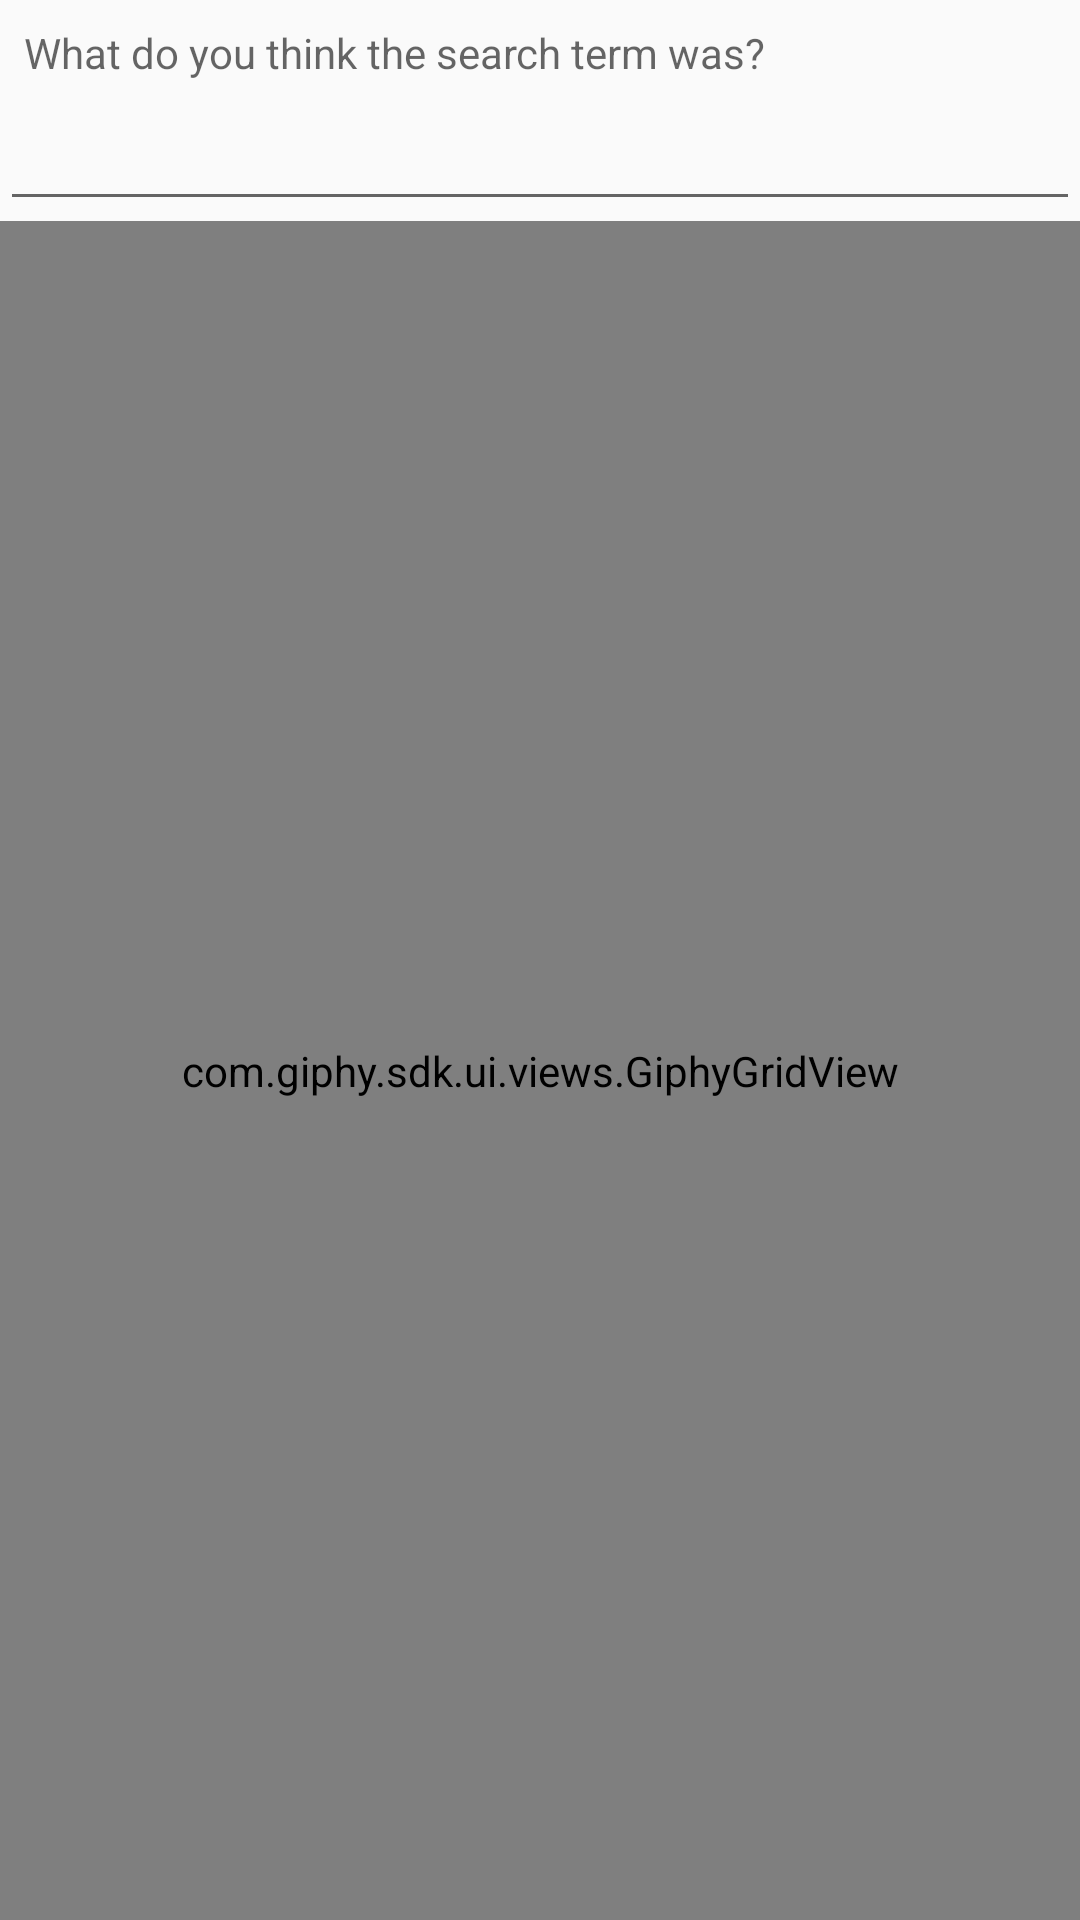

Reconstruct the res/layout file that produces this screen, plus the resources it refers to.
<!-- AndroidManifest.xml: application theme AppTheme -->
<!-- res/layout/fragment_giphy.xml -->
<?xml version="1.0" encoding="utf-8"?>
<androidx.constraintlayout.widget.ConstraintLayout xmlns:android="http://schemas.android.com/apk/res/android"
    xmlns:app="http://schemas.android.com/apk/res-auto"
    xmlns:tools="http://schemas.android.com/tools"
    android:id="@+id/frameLayout2"
    android:layout_width="match_parent"
    android:layout_height="match_parent"
    tools:context=".GiphyFragment">

    <TextView
        android:id="@+id/textInstructions"
        android:layout_width="match_parent"
        android:layout_height="wrap_content"
        android:text="@string/giphy_instructions"
        android:textAppearance="@style/InstructionsText"
        app:layout_constraintEnd_toEndOf="parent"
        app:layout_constraintStart_toStartOf="parent"
        app:layout_constraintTop_toTopOf="parent" />

    <EditText
        android:id="@+id/editAnswer"
        android:layout_width="0dp"
        android:layout_height="wrap_content"
        android:imeOptions="actionDone"
        android:inputType="text"
        android:textSize="16sp"
        app:layout_constraintTop_toBottomOf="@id/textInstructions"
        app:layout_constraintBottom_toTopOf="@id/gifsGridView"
        app:layout_constraintEnd_toEndOf="parent"
        app:layout_constraintStart_toStartOf="parent" />


    <com.giphy.sdk.ui.views.GiphyGridView
        android:id="@+id/gifsGridView"
        android:layout_width="0dp"
        android:layout_height="0dp"
        app:gphCellPadding="12dp"
        app:gphDirection="vertical"
        app:gphShowCheckeredBackground="false"
        app:gphSpanCount="1"
        app:layout_constraintBottom_toBottomOf="parent"
        app:layout_constraintEnd_toEndOf="parent"
        app:layout_constraintStart_toStartOf="parent"
        app:layout_constraintTop_toBottomOf="@+id/editAnswer" />

</androidx.constraintlayout.widget.ConstraintLayout>
<!-- resources referenced by this layout -->
<resources>
  <string name="giphy_instructions">What do you think the search term was?</string>
  <style name="InstructionsText" parent="@android:style/TextAppearance.Small">
      </style>
  <style name="AppTheme" parent="Theme.AppCompat.Light.NoActionBar">
          <item name="colorPrimary">@color/colorPrimary</item>
          <item name="colorPrimaryDark">@color/colorPrimaryDark</item>
          <item name="colorAccent">@color/colorAccent</item>
          <item name="editTextStyle">@style/App_EditTextStyle</item>
          <item name="android:textViewStyle">@style/Widget.AppCompat.TextView.Custom</item>
      </style>
  <style name="App_EditTextStyle" parent="@android:style/Widget.EditText">
          <item name="android:textColor">#808080</item>
          <item name="android:layout_height">45dip</item>
          <item name="android:paddingStart">8dp</item>
          <item name="android:paddingEnd">8dp</item>
      </style>
  <style name="Widget.AppCompat.TextView.Custom" parent="Widget.AppCompat.TextView">
          <item name="android:padding">8dp</item>
      </style>
  <!-- not gathered from this repository: default colours our renderer supplied (Android Studio template values) -->
  <color name="colorPrimary">#FF6200EE</color>
  <color name="colorPrimaryDark">#FF3700B3</color>
  <color name="colorAccent">#FF03DAC5</color>
</resources>
